2-way image classification set "images" from GitHub (ai-uff/local-binary-patterns-rsna); label vocabulary: epidural hemorrhage, intraparenchymal hemorrhage.

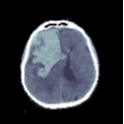
Label: intraparenchymal hemorrhage

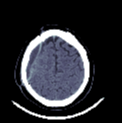
Label: epidural hemorrhage

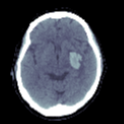
Label: intraparenchymal hemorrhage

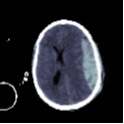
Label: epidural hemorrhage

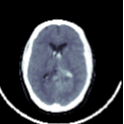
Label: intraparenchymal hemorrhage

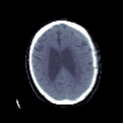
Label: epidural hemorrhage
